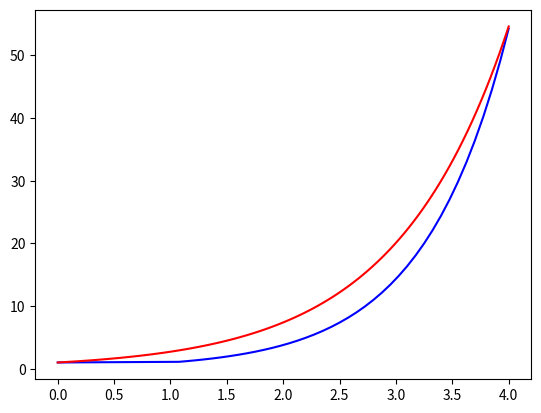

Write the Python code that produced this figure.
"""
u[k+1]=u[k] + K[2]
#where
K[1]= dt*f(u[k], dt)
K[2]= dt*f(u[k]+0.5*K[1], t[k]+ 0.5*dt)
#with
dt= t[k+1]-t[k]
"""
import numpy as np


def RungeKutta2(f, U0, T, n):
    t= np.linspace(U0,T,n+1)
    u= np.zeros(n+1)

    u[0]= U0
    t[0]= 0

    dt= T/float(n)
    for k in range(n):

        K1= dt*f(u[k], dt)
        K2= dt*f(u[k]+0.5*K1, t[k]+ 0.5*dt)

        u[k+1]= u[k] + K2

    return u, t


def f(u, t):
    return u

import numpy as np
import matplotlib.pyplot as plt

u, t = RungeKutta2(f, 1, 4, 40)

plt.plot(t, u, c="b")
t_exact= np.linspace(0, 4, 100)
u_exact= np.exp(t_exact)
plt.plot(t_exact, u_exact, c="r")
plt.show()

"""
simen@simen-VirtualBox:~/python/uke10$ python RungeKutta2_func.py
"""
